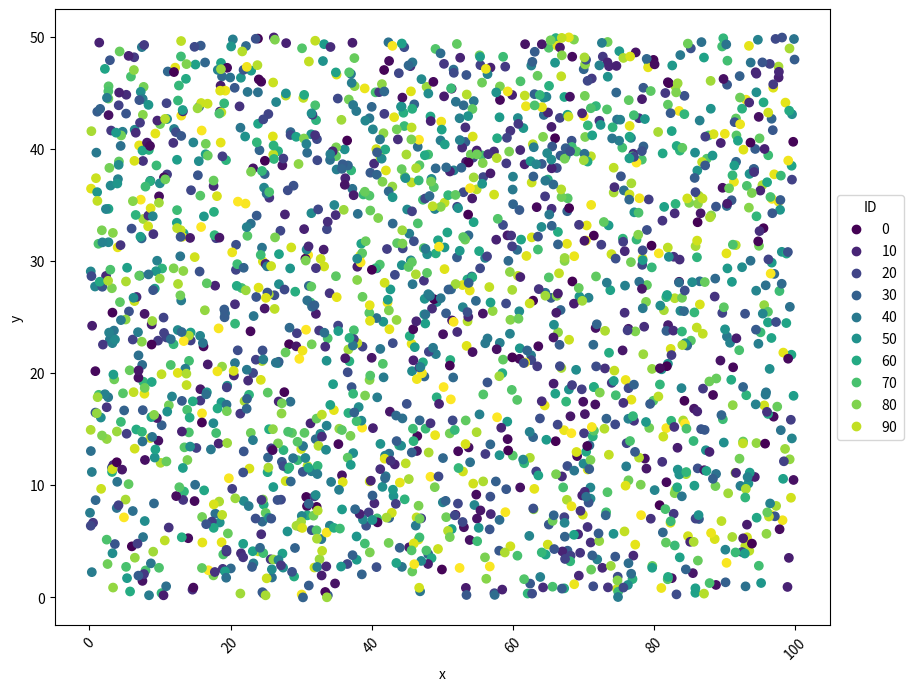

The script that saved this image:
import pandas as pd
import numpy as np
import matplotlib.pyplot as plt
from matplotlib.pyplot import figure

x = np.random.uniform(0, 100, 2000)
y = np.random.uniform(0, 50, 2000)
ID = np.random.randint(0,100,2000)

fig, ax = plt.subplots(figsize=(10, 8),dpi = 80)
scatter = ax.scatter(x,
                     y,
                    c = ID)

ax.set_xlabel('x')
ax.set_ylabel('y')
ax.legend(*scatter.legend_elements(),
          loc="center left",
          title='ID',
          bbox_to_anchor=(1, 0.5)
         )
ax.ticklabel_format(useOffset=False)
ax.tick_params(axis = 'x',labelrotation = 45)
plt.show()
